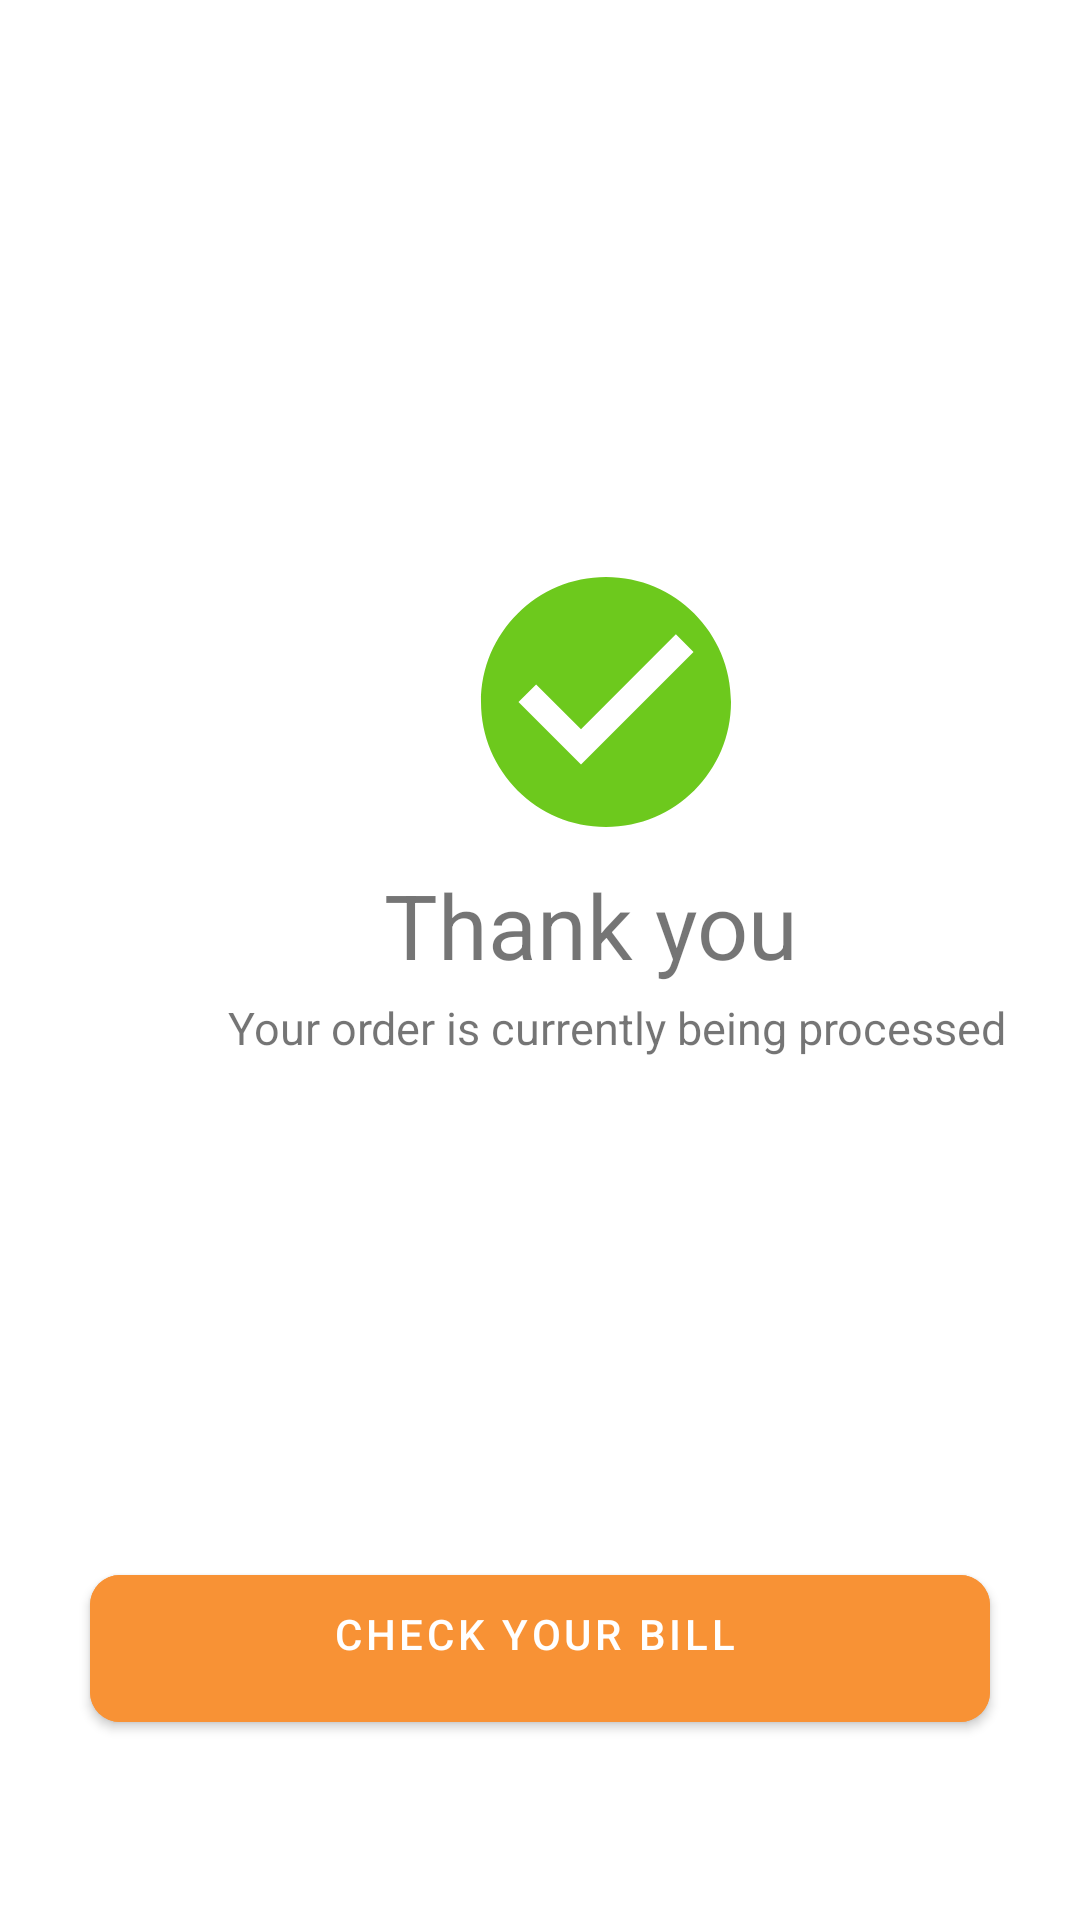

Android layout source for this screen:
<!-- AndroidManifest.xml: application theme Theme.HotelWalletApp -->
<!-- res/layout/thanks.xml -->
<?xml version="1.0" encoding="utf-8"?>
<androidx.constraintlayout.widget.ConstraintLayout xmlns:android="http://schemas.android.com/apk/res/android"
    android:layout_width="match_parent"
    android:layout_height="match_parent"
    xmlns:app="http://schemas.android.com/apk/res-auto"
    >


    <ImageView
        android:id="@+id/img"
        android:layout_width="100dp"
        android:layout_height="100dp"
        android:layout_marginStart="152dp"
        android:layout_marginTop="184dp"
        android:src="@drawable/check_circle_24"
        app:layout_constraintStart_toStartOf="parent"
        app:layout_constraintTop_toTopOf="parent">


    </ImageView>


    <TextView
        android:id="@id/tv1"
        android:layout_width="wrap_content"
        android:layout_height="wrap_content"
        android:layout_marginStart="128dp"
        android:layout_marginTop="4dp"
        android:text="Thank you"
        android:textSize="30dp"
        app:layout_constraintStart_toStartOf="parent"
        app:layout_constraintTop_toBottomOf="@+id/img">


    </TextView>

    <TextView
        android:layout_width="wrap_content"
        android:layout_height="wrap_content"
        android:layout_marginStart="76dp"
        android:layout_marginTop="4dp"
        android:text="Your order is currently being processed"
        android:textSize="15dp"
        app:layout_constraintStart_toStartOf="parent"
        app:layout_constraintTop_toBottomOf="@id/tv1">


    </TextView>





    <com.google.android.material.button.MaterialButton
        android:id="@+id/btnconf"
        android:layout_width="match_parent"
        android:layout_height="wrap_content"
        android:backgroundTint="@color/secondary"
        android:layout_marginStart="30dp"
        android:layout_marginEnd="30dp"
        android:paddingTop="10dp"
        android:paddingEnd="20dp"
        android:paddingBottom="20dp"
        android:layout_marginBottom="60dp"
        app:layout_constraintBottom_toBottomOf="parent"
        app:layout_constraintStart_toStartOf="parent"
        android:text="Check your bill"
        app:cornerRadius="10dp" />




</androidx.constraintlayout.widget.ConstraintLayout>
<!-- resources referenced by this layout -->
<resources>
  <color name="secondary">#F89235</color>
  <!-- drawable check_circle_24 (drawable) -->
  <vector android:height="24dp" android:tint="#6DC91D"
      android:viewportHeight="24" android:viewportWidth="24"
      android:width="24dp" xmlns:android="http://schemas.android.com/apk/res/android">
      <path android:fillColor="@android:color/white" android:pathData="M12,2C6.48,2 2,6.48 2,12s4.48,10 10,10 10,-4.48 10,-10S17.52,2 12,2zM10,17l-5,-5 1.41,-1.41L10,14.17l7.59,-7.59L19,8l-9,9z"/>
  </vector>
  <style name="Theme.HotelWalletApp" parent="Theme.MaterialComponents.DayNight.NoActionBar">
          
          <item name="colorPrimary">@color/primary</item>
          <item name="colorOnPrimary">@color/white</item>
          
          <item name="colorSecondary">@color/secondary</item>
  
          
          <item name="android:statusBarColor">?attr/colorPrimary</item>
          
  
      </style>
  <color name="primary"> #005769</color>
  <color name="white">#FFFFFFFF</color>
</resources>
